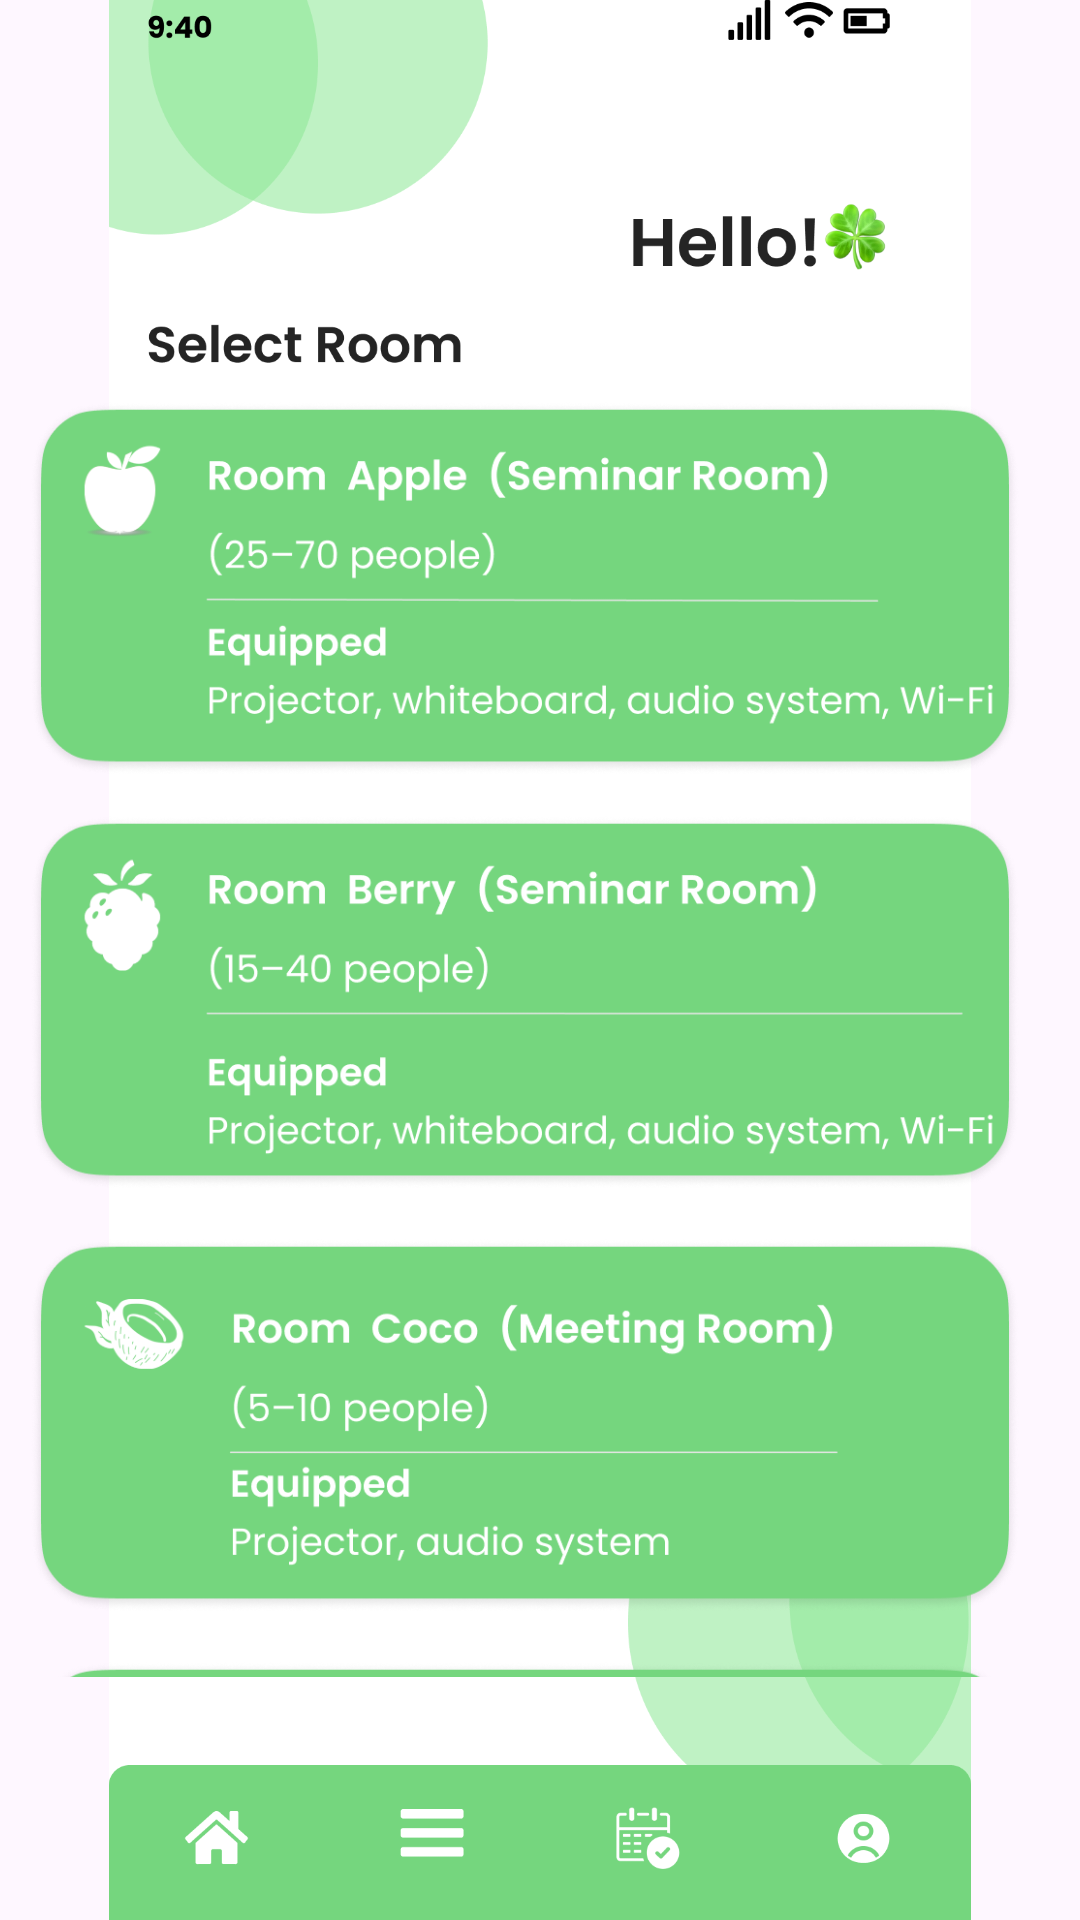

Produce the Android XML layout that renders to this screen, including the resource entries it uses.
<!-- AndroidManifest.xml: application theme Theme.COMP2000HKSoftwareEngineeringAssessment -->
<!-- res/layout/activity_emplyeenewbooking.xml -->
<?xml version="1.0" encoding="utf-8"?>
<androidx.constraintlayout.widget.ConstraintLayout xmlns:android="http://schemas.android.com/apk/res/android"
    xmlns:app="http://schemas.android.com/apk/res-auto"
    xmlns:tools="http://schemas.android.com/tools"
    android:id="@+id/main"
    android:layout_width="match_parent"
    android:layout_height="match_parent"
    tools:context=".emplyeenewbooking">

    <ImageView
        android:id="@+id/iv_login_page2"
        android:layout_width="match_parent"
        android:layout_height="match_parent"
        android:scaleType="fitCenter"
        android:src="@drawable/managermybookingselectroomclean"
        app:layout_constraintBottom_toBottomOf="parent"
        app:layout_constraintEnd_toEndOf="parent"
        app:layout_constraintStart_toStartOf="parent"
        app:layout_constraintTop_toTopOf="parent" />

    <ScrollView
        android:id="@+id/scroll_select_room"
        android:layout_width="wrap_content"
        android:layout_height="0dp"
        android:scrollbars="none"
        app:layout_constraintBottom_toBottomOf="parent"
        app:layout_constraintEnd_toEndOf="parent"
        app:layout_constraintHeight_percent="0.6834"
        app:layout_constraintHorizontal_bias="0.27"
        app:layout_constraintStart_toStartOf="parent"
        app:layout_constraintTop_toTopOf="parent"
        app:layout_constraintVertical_bias="0.60">

        <LinearLayout
            android:layout_width="match_parent"
            android:layout_height="wrap_content"
            android:gravity="center_horizontal"
            android:orientation="vertical"
            android:paddingTop="12dp"
            android:paddingBottom="24dp">

            <ImageButton
                android:id="@+id/btn_selectroom_a"
                android:layout_width="338dp"
                android:layout_height="125dp"
                android:layout_marginBottom="13dp"
                android:background="@android:color/transparent"
                android:scaleType="fitCenter"
                android:src="@drawable/bookingroom_selectroom_a" />

            <ImageButton
                android:id="@+id/btn_selectroom_b"
                android:layout_width="338dp"
                android:layout_height="125dp"
                android:layout_marginBottom="16dp"
                android:background="@android:color/transparent"
                android:scaleType="fitCenter"
                android:src="@drawable/bookingroom_selectroom_b" />

            <ImageButton
                android:id="@+id/btn_selectroom_c"
                android:layout_width="338dp"
                android:layout_height="125dp"
                android:layout_marginBottom="16dp"
                android:background="@android:color/transparent"
                android:scaleType="fitCenter"
                android:src="@drawable/bookingroom_selectroom_c" />

            <ImageButton
                android:id="@+id/btn_selectroom_d"
                android:layout_width="338dp"
                android:layout_height="125dp"
                android:layout_marginBottom="16dp"
                android:background="@android:color/transparent"
                android:scaleType="fitCenter"
                android:src="@drawable/bookingroom_selectroom_d_a" />

            <ImageButton
                android:id="@+id/btn_selectroom_e"
                android:layout_width="338dp"
                android:layout_height="125dp"
                android:layout_marginBottom="16dp"
                android:background="@android:color/transparent"
                android:scaleType="fitCenter"
                android:src="@drawable/bookingroom_selectroom_e" />

            <ImageButton
                android:id="@+id/btn_selectroom_f"
                android:layout_width="338dp"
                android:layout_height="125dp"
                android:layout_marginBottom="16dp"
                android:background="@android:color/transparent"
                android:scaleType="fitCenter"
                android:src="@drawable/bookingroom_selectroom_f" />

            <ImageButton
                android:id="@+id/btn_selectroom_g"
                android:layout_width="338dp"
                android:layout_height="125dp"
                android:layout_marginBottom="16dp"
                android:background="@android:color/transparent"
                android:scaleType="fitCenter"
                android:src="@drawable/bookingroom_selectroom_g" />

            <ImageButton
                android:id="@+id/btn_selectroom_h"
                android:layout_width="338dp"
                android:layout_height="125dp"
                android:background="@android:color/transparent"
                android:scaleType="fitCenter"
                android:src="@drawable/bookingroom_selectroom_h" />

        </LinearLayout>
    </ScrollView>

    <ImageButton
        android:id="@+id/btn_employee_menu_home_button"
        android:layout_width="0dp"
        android:layout_height="0dp"
        android:background="@android:color/transparent"
        app:layout_constraintBottom_toBottomOf="parent"
        app:layout_constraintDimensionRatio="2:1"
        app:layout_constraintEnd_toEndOf="parent"
        app:layout_constraintHorizontal_bias="0.071"
        app:layout_constraintStart_toStartOf="parent"
        app:layout_constraintTop_toTopOf="parent"
        app:layout_constraintVertical_bias="0.97"
        app:layout_constraintWidth_percent="0.15 " />
    <ImageButton
        android:id="@+id/btn_employee_menu_menu_button"
        android:layout_width="0dp"
        android:layout_height="0dp"
        android:background="@android:color/transparent"
        app:layout_constraintBottom_toBottomOf="parent"
        app:layout_constraintDimensionRatio="2:1"
        app:layout_constraintEnd_toEndOf="parent"
        app:layout_constraintHorizontal_bias="0.369"
        app:layout_constraintStart_toStartOf="parent"
        app:layout_constraintTop_toTopOf="parent"
        app:layout_constraintVertical_bias="0.969"
        app:layout_constraintWidth_percent="0.15" />

    <ImageButton
        android:id="@+id/btn_employee_mybooking_button"
        android:layout_width="0dp"
        android:layout_height="0dp"
        android:background="@android:color/transparent"
        app:layout_constraintBottom_toBottomOf="parent"
        app:layout_constraintDimensionRatio="2:1"
        app:layout_constraintEnd_toEndOf="parent"
        app:layout_constraintHorizontal_bias="0.644"
        app:layout_constraintStart_toStartOf="parent"
        app:layout_constraintTop_toTopOf="parent"
        app:layout_constraintVertical_bias="0.969"
        app:layout_constraintWidth_percent="0.15" />

    <ImageButton
        android:id="@+id/btn_employee_my_employee_profile_button"
        android:layout_width="0dp"
        android:layout_height="0dp"
        android:background="@android:color/transparent"
        app:layout_constraintBottom_toBottomOf="parent"
        app:layout_constraintDimensionRatio="2:1"
        app:layout_constraintEnd_toEndOf="parent"
        app:layout_constraintHorizontal_bias="0.957"
        app:layout_constraintStart_toStartOf="parent"
        app:layout_constraintTop_toTopOf="parent"
        app:layout_constraintVertical_bias="0.969"
        app:layout_constraintWidth_percent="0.15" />

</androidx.constraintlayout.widget.ConstraintLayout>
<!-- resources referenced by this layout -->
<resources>
  <!-- drawable bookingroom_selectroom_a: png bitmap (drawable, 63731 bytes) -->
  <!-- drawable bookingroom_selectroom_b: png bitmap (drawable, 63860 bytes) -->
  <!-- drawable bookingroom_selectroom_c: png bitmap (drawable, 64336 bytes) -->
  <!-- drawable bookingroom_selectroom_d_a: png bitmap (drawable, 63146 bytes) -->
  <!-- drawable bookingroom_selectroom_e: png bitmap (drawable, 77900 bytes) -->
  <!-- drawable bookingroom_selectroom_f: png bitmap (drawable, 70980 bytes) -->
  <!-- drawable bookingroom_selectroom_g: png bitmap (drawable, 65357 bytes) -->
  <!-- drawable bookingroom_selectroom_h: png bitmap (drawable, 60664 bytes) -->
  <!-- drawable managermybookingselectroomclean: png bitmap (drawable, 73237 bytes) -->
  <style name="Theme.COMP2000HKSoftwareEngineeringAssessment" parent="Base.Theme.COMP2000HKSoftwareEngineeringAssessment" />
  <style name="Base.Theme.COMP2000HKSoftwareEngineeringAssessment" parent="Theme.Material3.DayNight.NoActionBar">
          
          
      </style>
</resources>
